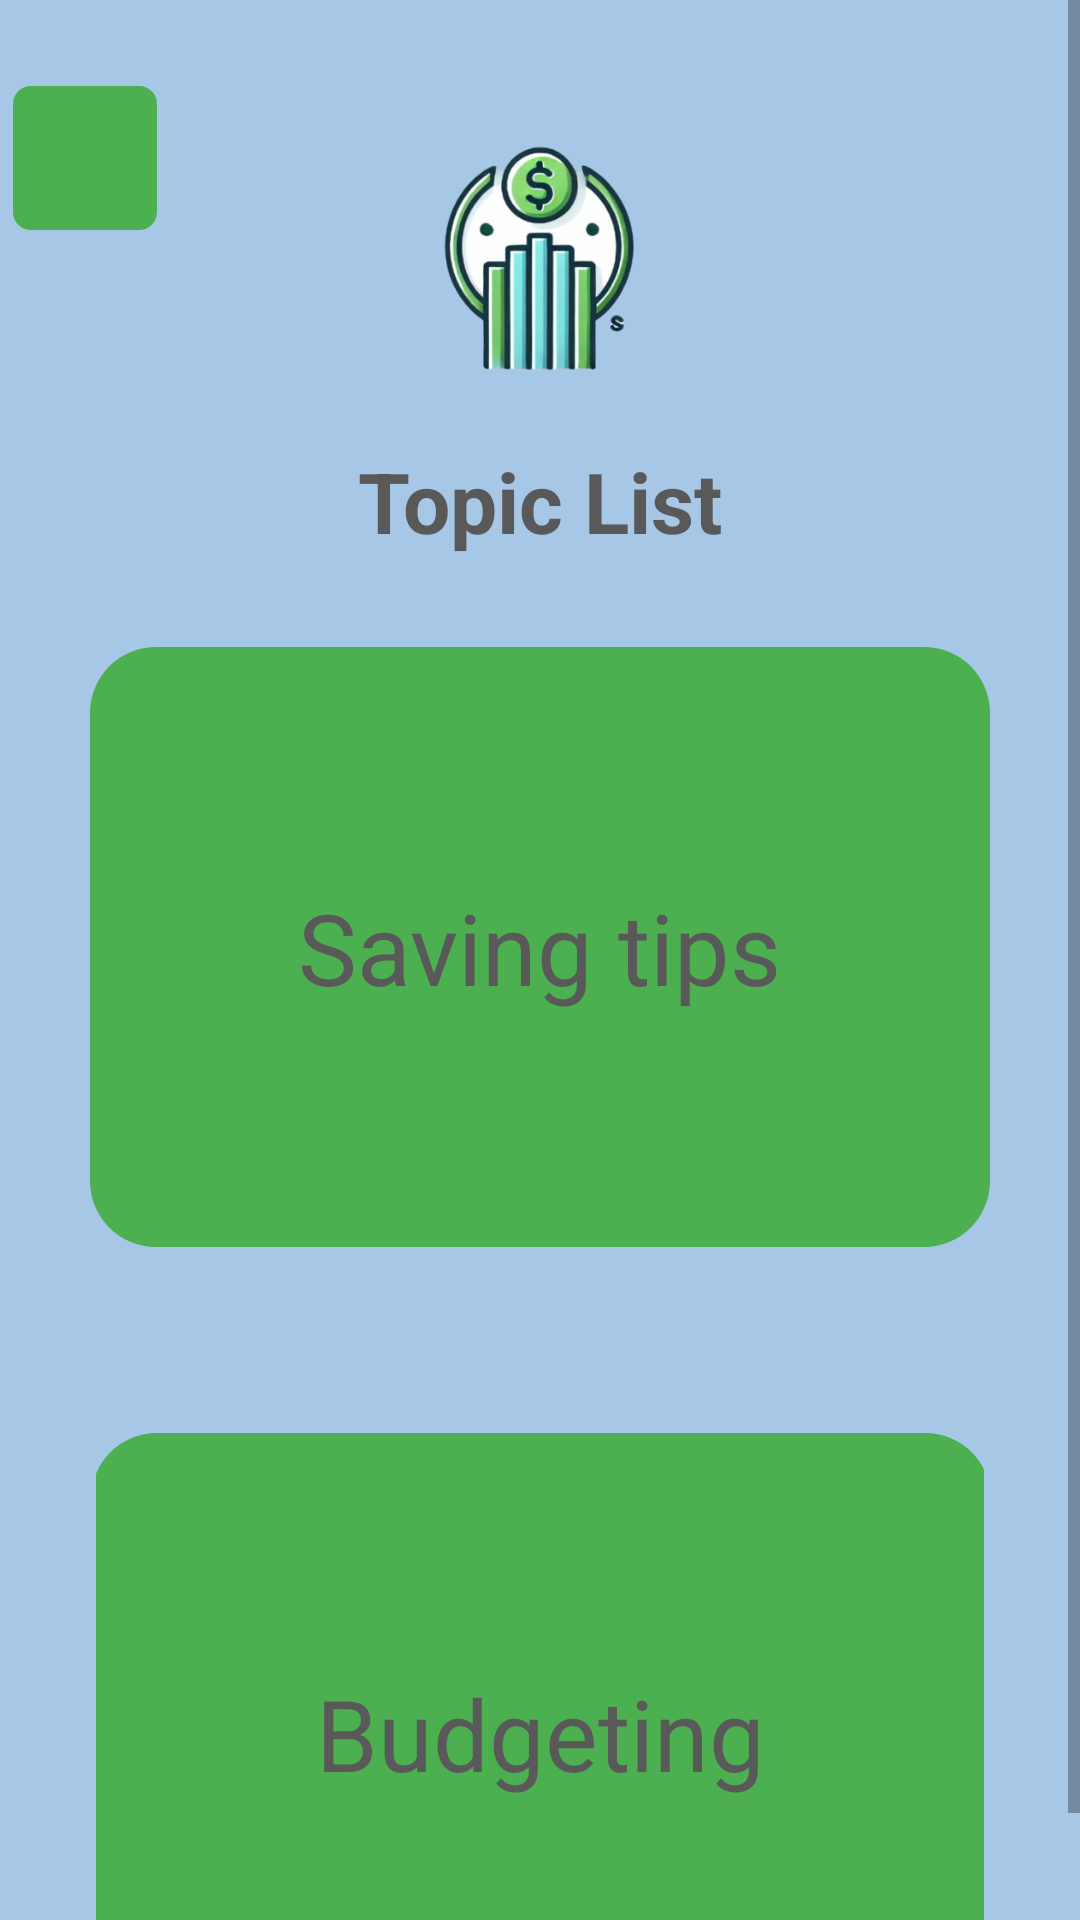

The Android layout XML behind this screen, and the referenced resources:
<!-- AndroidManifest.xml: application theme Theme.YFL -->
<!-- res/layout/activity_quizz_topics.xml -->
<?xml version="1.0" encoding="utf-8"?>
<ScrollView xmlns:android="http://schemas.android.com/apk/res/android"
    xmlns:app="http://schemas.android.com/apk/res-auto"
    xmlns:tools="http://schemas.android.com/tools"
    android:layout_width="match_parent"
    android:layout_height="match_parent"
    android:background="@color/background"
    tools:context=".QuizzTopics">

    <androidx.constraintlayout.widget.ConstraintLayout
        android:id="@+id/main"
        android:layout_width="match_parent"
        android:layout_height="wrap_content">

        
        <androidx.constraintlayout.widget.ConstraintLayout
            android:id="@+id/logoHeadlineSection"
            android:layout_width="0dp"
            android:layout_height="wrap_content"
            app:layout_constraintEnd_toEndOf="parent"
            app:layout_constraintStart_toStartOf="parent"
            app:layout_constraintTop_toTopOf="parent">

            
            <ImageView
                android:id="@+id/logo"
                android:layout_width="112dp"
                android:layout_height="111dp"
                android:contentDescription="Logo Placeholder"
                android:src="@drawable/logo"
                app:layout_constraintBottom_toBottomOf="parent"
                app:layout_constraintEnd_toEndOf="parent"
                app:layout_constraintHorizontal_bias="0.5"
                app:layout_constraintStart_toStartOf="parent"
                app:layout_constraintTop_toTopOf="parent" />

            <TextView
                android:id="@+id/headline"
                android:layout_width="wrap_content"
                android:layout_height="wrap_content"
                android:text="Topic List"
                android:textColor="@color/text"
                android:textSize="28sp"
                android:textStyle="bold"
                app:layout_constraintEnd_toEndOf="parent"
                app:layout_constraintStart_toStartOf="parent"
                app:layout_constraintTop_toBottomOf="@id/logo" />

            <ImageButton
                android:id="@+id/returnBTN"
                android:layout_width="48dp"
                android:layout_height="48dp"
                android:background="@drawable/returnbutton"
                android:contentDescription="Image Button Placeholder"
                android:src="@drawable/returnarrow"
                app:layout_constraintBottom_toBottomOf="@+id/logo"
                app:layout_constraintEnd_toStartOf="@+id/logo"
                app:layout_constraintHorizontal_bias="0.058"
                app:layout_constraintStart_toStartOf="parent"
                app:layout_constraintTop_toTopOf="parent"
                app:layout_constraintVertical_bias="0.287" />


        </androidx.constraintlayout.widget.ConstraintLayout>

        
        <androidx.constraintlayout.widget.ConstraintLayout
            android:id="@+id/imageButtonSection"
            android:layout_width="0dp"
            android:layout_height="wrap_content"
            app:layout_constraintTop_toBottomOf="@id/logoHeadlineSection"
            app:layout_constraintStart_toStartOf="parent"
            app:layout_constraintEnd_toEndOf="parent"
            >

            

        </androidx.constraintlayout.widget.ConstraintLayout>

        

        
        <androidx.constraintlayout.widget.ConstraintLayout
            android:id="@+id/topicSection1"
            android:layout_width="match_parent"
            android:layout_height="wrap_content"
            app:layout_constraintTop_toBottomOf="@id/logoHeadlineSection"
            tools:layout_editor_absoluteX="32dp">

            
            <View
                android:id="@+id/Topic1"
                android:layout_width="300dp"
                android:layout_height="200dp"
                android:layout_marginTop="30dp"
                android:background="@drawable/squares"
                app:layout_constraintDimensionRatio="1:1"
                app:layout_constraintEnd_toEndOf="parent"
                app:layout_constraintHeight_percent="0.4"
                app:layout_constraintStart_toStartOf="parent"
                app:layout_constraintTop_toTopOf="parent"
                app:layout_constraintWidth_percent="0.5" />

            
            <TextView
                android:id="@+id/insideText1"
                android:layout_width="wrap_content"
                android:layout_height="wrap_content"
                android:text="Saving tips"
                android:textColor="@color/text"
                android:textSize="33sp"
                app:layout_constraintBottom_toBottomOf="@id/Topic1"
                app:layout_constraintEnd_toEndOf="@id/Topic1"
                app:layout_constraintStart_toStartOf="@id/Topic1"
                app:layout_constraintTop_toTopOf="@id/Topic1" />

        </androidx.constraintlayout.widget.ConstraintLayout>

        <androidx.constraintlayout.widget.ConstraintLayout
            android:id="@+id/topicSection2"
            android:layout_width="match_parent"
            android:layout_height="wrap_content"
            app:layout_constraintTop_toBottomOf="@id/topicSection1"
            android:layout_marginTop="32dp"
            android:layout_marginStart="32dp"
            android:layout_marginEnd="32dp">

            
            <View
                android:id="@+id/Topic2"
                android:layout_width="300dp"
                android:layout_height="200dp"
                android:layout_marginTop="30dp"
                app:layout_constraintDimensionRatio="1:1"
                android:background="@drawable/squares"
                app:layout_constraintTop_toTopOf="parent"
                app:layout_constraintStart_toStartOf="parent"
                app:layout_constraintEnd_toEndOf="parent"
                app:layout_constraintWidth_percent="0.5"
                app:layout_constraintHeight_percent="0.4" />

            
            <TextView
                android:id="@+id/insideText2"
                android:layout_width="wrap_content"
                android:layout_height="wrap_content"
                android:text="Budgeting"
                android:textSize="33sp"
                android:textColor="@color/text"
                app:layout_constraintTop_toTopOf="@id/Topic2"
                app:layout_constraintBottom_toBottomOf="@id/Topic2"
                app:layout_constraintStart_toStartOf="@id/Topic2"
                app:layout_constraintEnd_toEndOf="@id/Topic2" />
        </androidx.constraintlayout.widget.ConstraintLayout>

    </androidx.constraintlayout.widget.ConstraintLayout>
</ScrollView>
<!-- resources referenced by this layout -->
<resources>
  <color name="background">#A7C7E7</color>
  <color name="text">#595959</color>
  <!-- drawable logo: png bitmap (drawable, 80361 bytes) -->
  <!-- drawable returnbutton (drawable) -->
  <?xml version="1.0" encoding="utf-8"?>
  <shape xmlns:android="http://schemas.android.com/apk/res/android">
      <solid android:color="@color/appGreen"/>
      <corners android:radius="6dp"/>
  </shape>
  <!-- drawable squares (drawable) -->
  <?xml version="1.0" encoding="utf-8"?>
  <shape xmlns:android="http://schemas.android.com/apk/res/android">
      <solid android:color="@color/appGreen"/>
      <corners android:radius="22dp"/>
  </shape>
  <style name="Theme.YFL" parent="Base.Theme.YFL" />
  <color name="appGreen">#4CAF50</color>
  <style name="Base.Theme.YFL" parent="Theme.AppCompat.Light.NoActionBar">
          
          
      </style>
</resources>
